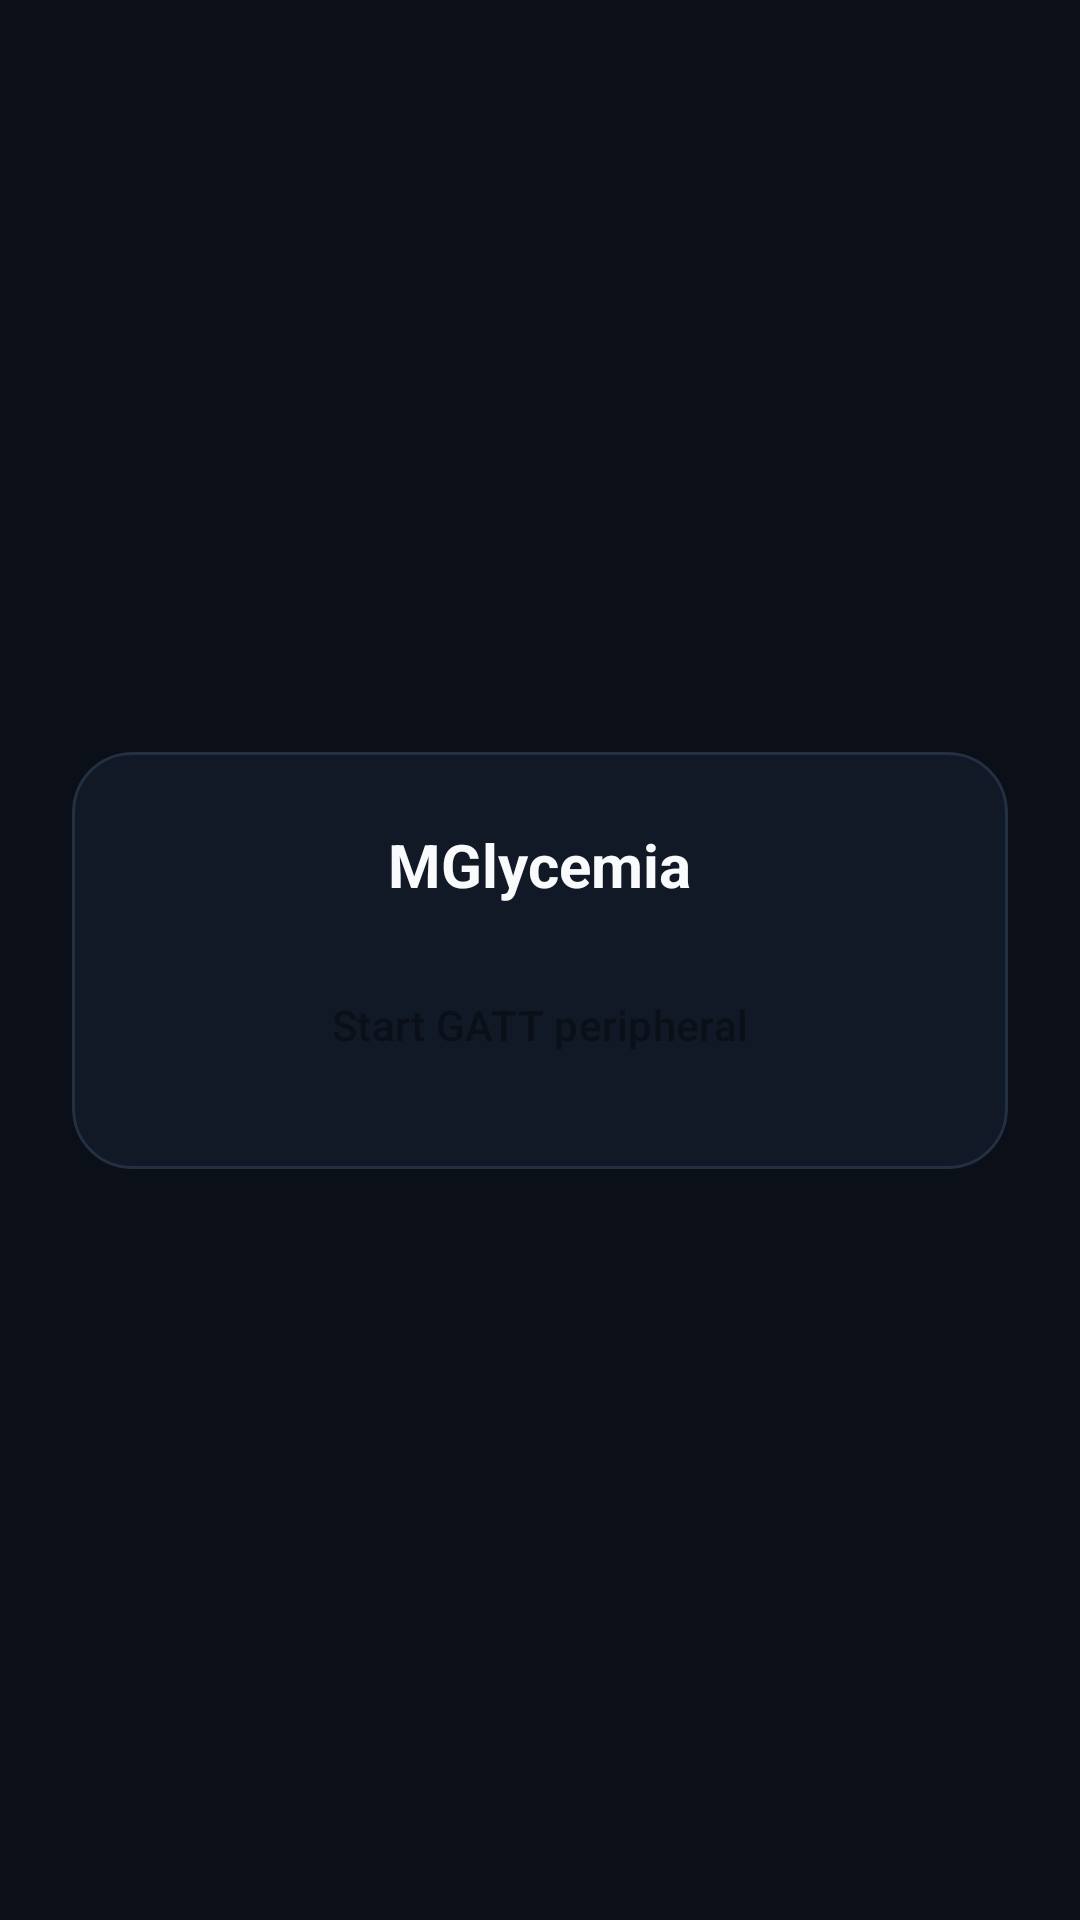

Layout XML and referenced resources for this Android screen:
<!-- AndroidManifest.xml: application theme Theme.PumpConnector -->
<!-- res/layout/activity_main.xml -->
<?xml version="1.0" encoding="utf-8" ?>
<androidx.constraintlayout.widget.ConstraintLayout
  xmlns:android="http://schemas.android.com/apk/res/android"
  xmlns:app="http://schemas.android.com/apk/res-auto"
  xmlns:tools="http://schemas.android.com/tools"
  android:id="@+id/main"
  android:layout_width="match_parent"
  android:layout_height="match_parent"
  android:background="@color/bg_base"
  tools:context=".MainActivity"
>

    <com.google.android.material.card.MaterialCardView
    android:layout_width="0dp"
    android:layout_height="wrap_content"
    android:layout_marginStart="24dp"
    android:layout_marginEnd="24dp"
    app:cardBackgroundColor="@color/bg_surface"
    app:cardCornerRadius="20dp"
    app:cardElevation="0dp"
    app:strokeColor="@color/border_subtle"
    app:strokeWidth="1dp"
    app:layout_constraintTop_toTopOf="parent"
    app:layout_constraintBottom_toBottomOf="parent"
    app:layout_constraintStart_toStartOf="parent"
    app:layout_constraintEnd_toEndOf="parent"
  >

        <LinearLayout
      android:layout_width="match_parent"
      android:layout_height="wrap_content"
      android:orientation="vertical"
      android:padding="24dp"
      android:gravity="center"
    >

            <TextView
        android:layout_width="wrap_content"
        android:layout_height="wrap_content"
        android:text="@string/app_name"
        android:textSize="20sp"
        android:textStyle="bold"
        android:textColor="@color/text_primary"
        android:layout_marginBottom="16dp"
        android:gravity="center"
      />

            <Button
        android:id="@+id/start_gatt"
        style="@style/Widget.Material3.Button"
        android:layout_width="match_parent"
        android:layout_height="wrap_content"
        android:text="@string/start_gatt_peripheral"
        android:textColor="@color/bg_base"
        app:backgroundTint="@color/accent_primary"
      />

        </LinearLayout>
    </com.google.android.material.card.MaterialCardView>

</androidx.constraintlayout.widget.ConstraintLayout>
<!-- resources referenced by this layout -->
<resources>
  <color name="accent_primary">#FF06B6D4</color>
  <color name="bg_base">#FF0B0F17</color>
  <color name="bg_surface">#FF121926</color>
  <color name="border_subtle">#FF233044</color>
  <color name="text_primary">#FFF8FAFC</color>
  <string name="app_name">MGlycemia</string>
  <string name="start_gatt_peripheral">Start GATT peripheral</string>
  <style name="Theme.PumpConnector" parent="Base.Theme.PumpConnector" />
  <style name="Base.Theme.PumpConnector" parent="Theme.Material3.Dark.NoActionBar">
          <item name="colorPrimary">@color/accent_primary</item>
          <item name="colorOnPrimary">@color/bg_base</item>
          <item name="colorPrimaryContainer">@color/bg_surface_elevated</item>
          <item name="colorOnPrimaryContainer">@color/accent_primary_bright</item>
          <item name="colorSecondary">@color/glucose_in_range</item>
          <item name="colorSurface">@color/bg_surface</item>
          <item name="colorOnSurface">@color/text_primary</item>
          <item name="colorSurfaceVariant">@color/bg_surface_elevated</item>
          <item name="colorOnSurfaceVariant">@color/text_secondary</item>
          <item name="android:windowBackground">@color/bg_base</item>
          <item name="android:statusBarColor">@color/bg_base</item>
          <item name="android:navigationBarColor">@color/bg_surface</item>
          <item name="android:windowLightStatusBar" tools:targetApi="23">false</item>
      </style>
  <color name="bg_surface_elevated">#FF1A2333</color>
  <color name="accent_primary_bright">#FF22D3EE</color>
  <color name="glucose_in_range">#FF10B981</color>
  <color name="text_secondary">#FF94A3B8</color>
</resources>
